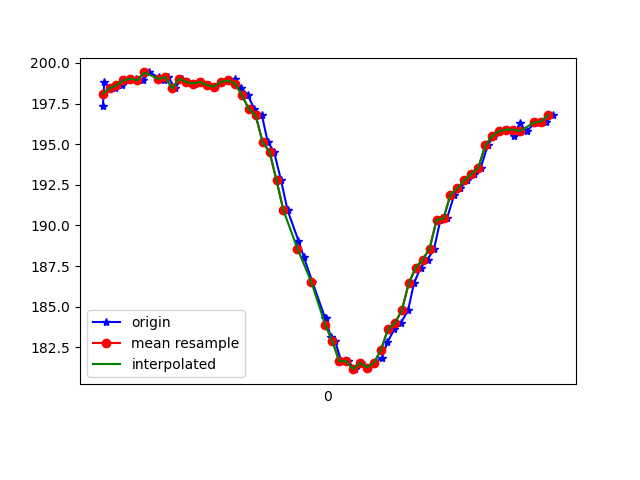

The file beside this chart, header and first rows:
1617748215561, 443852252679978, 197.36328, -253.71094, -72.16797
1617748215565, 443852270626504, 198.8, -254.4, -73.63
1617748215584, 443852288450946, 198.4, -255.2, -72.56
1617748215597, 443852307068941, 198.4, -255.2, -73.14
1617748215615, 443852326083714, 198.6, -254.5, -72.95
1617748215635, 443852345159528, 198.9, -255, -73.14
1617748215657, 443852364174301, 199, -254.7, -72.17
1617748215676, 443852383585850, 198.9, -254.5, -72.75
1617748215694, 443852402264888, 199.4, -254.8, -73.34
1617748215721, 443852421584873, 199.1, -254.6, -73.34
1617748215736, 443852440660688, 198.9, -255.1, -71.88
1617748215749, 443852459736503, 199.1, -254.9, -72.46
1617748215768, 443852478751276, 198.4, -255.1, -72.17
1617748215787, 443852497705005, 199, -254.9, -72.75
1617748215807, 443852516719778, 198.8, -255.4, -73.14
1617748215825, 443852535765071, 198.7, -255.2, -73.14
1617748215845, 443852554779843, 198.8, -255, -72.56
1617748215866, 443852573825137, 198.6, -255.6, -72.56
1617748215882, 443852592839909, 198.5, -255, -72.85
1617748215901, 443852611824160, 198.8, -255.1, -73.24
1617748215920, 443852630838933, 198.9, -255.1, -72.46
1617748215941, 443852649853705, 199, -254.4, -72.27
1617748215959, 443852668960041, 198.4, -254.6, -72.27
1617748215977, 443852687974814, 198, -253.5, -71.88
1617748215996, 443852707020107, 197.2, -250.6, -71.09
1617748216018, 443852725973837, 196.8, -248, -70.02
1617748216035, 443852745049652, 195.1, -245, -67.68
1617748216053, 443852764064424, 194.5, -240.8, -65.23
1617748216073, 443852783109718, 192.8, -236.5, -62.01
1617748216092, 443852802307618, 190.9, -231.3, -57.81
1617748216123, 443852824923904, 189.1, -226.8, -51.37
1617748216138, 443852844457538, 188.1, -222.9, -44.34
1617748216163, 443852870278562, 186.5, -220.4, -37.01
1617748216200, 443852898815981, 184.3, -218.5, -27.54
1617748216202, 443852909101660, 184.3, -218.5, -27.54
1617748216216, 443852918135966, 183.1, -219.9, -16.8
1617748216228, 443852937242302, 182.9, -219.9, -15.43
1617748216246, 443852956318117, 181.6, -220.2, -16.89
1617748216265, 443852975332889, 181.6, -220.3, -19.24
1617748216286, 443852994439226, 181.2, -220.7, -22.17
1617748216303, 443853013392955, 181.5, -220.8, -24.8
1617748216322, 443853032407728, 181.2, -220.6, -24.22
1617748216341, 443853051453021, 181.5, -220.2, -23.73
1617748216362, 443853070498315, 181.8, -220.1, -24.9
1617748216379, 443853089543609, 182.8, -219.6, -25.88
1617748216398, 443853108527860, 183.6, -220.3, -29
1617748216417, 443853127573153, 184, -220.6, -31.35
1617748216438, 443853146648968, 184.8, -220.7, -32.81
1617748216455, 443853165694262, 186.4, -220.9, -35.74
1617748216474, 443853184770077, 187.4, -221.9, -38.18
1617748216494, 443853203815370, 187.9, -222.8, -41.6
1617748216513, 443853222830143, 188.6, -224.5, -45.7
1617748216531, 443853241905957, 190.3, -226.7, -49.61
1617748216550, 443853260951251, 190.4, -229.9, -53.81
1617748216571, 443853279935502, 191.9, -233.3, -58.59
1617748216588, 443853298980796, 192.3, -237.8, -64.06
1617748216608, 443853318026089, 192.8, -242.6, -66.89
1617748216627, 443853337010340, 193.2, -246.4, -68.26
1617748216647, 443853356086155, 193.6, -249, -69.43
1617748216667, 443853375131449, 194.9, -251.5, -70.7
1617748216684, 443853394268306, 195.5, -250.6, -69.14
... 9 more rows
